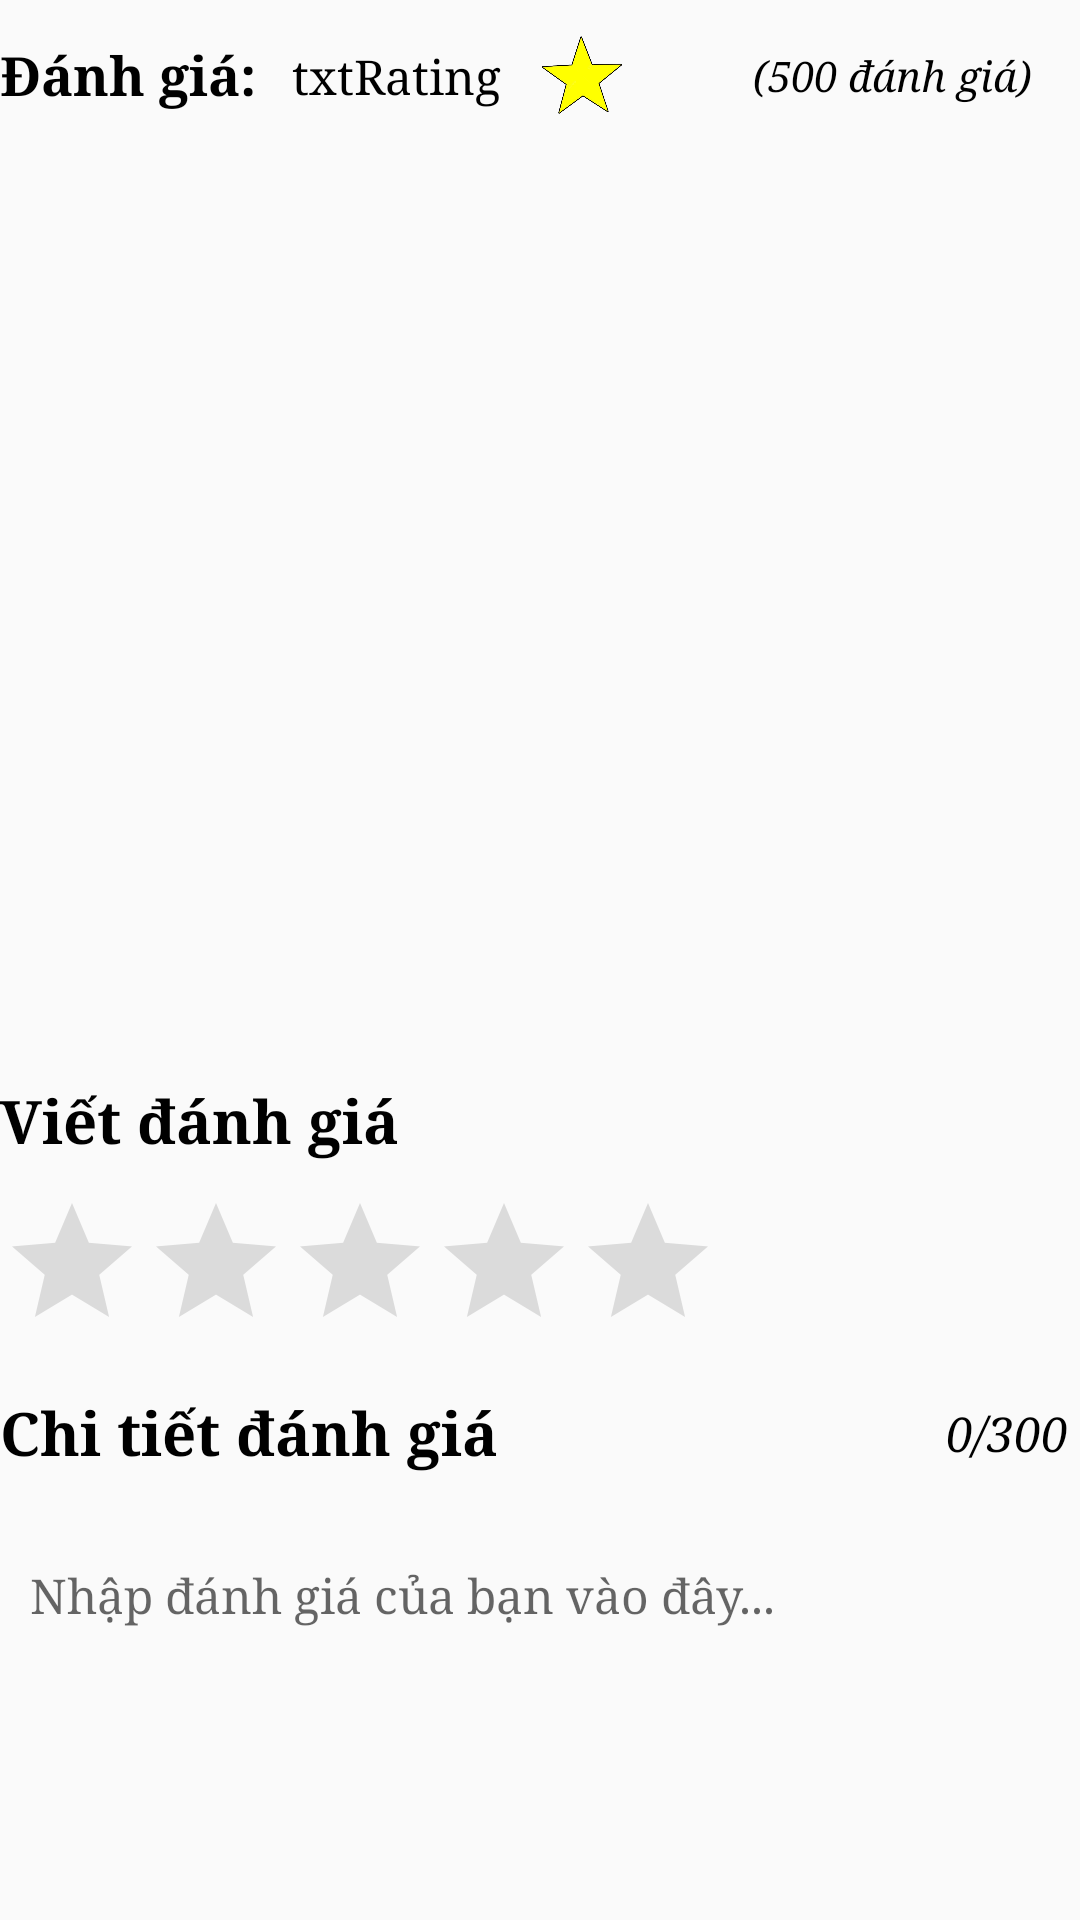

This screen was rendered from an Android layout file. Write that file and the resources it references.
<!-- AndroidManifest.xml: application theme Theme.TravelTicker -->
<!-- res/layout/fragment_danh_gia.xml -->
<?xml version="1.0" encoding="utf-8"?>
<LinearLayout xmlns:android="http://schemas.android.com/apk/res/android"
    xmlns:app="http://schemas.android.com/apk/res-auto"
    xmlns:tools="http://schemas.android.com/tools"
    android:layout_width="match_parent"
    android:layout_height="wrap_content"
    android:orientation="vertical">

    <androidx.constraintlayout.widget.ConstraintLayout
        android:layout_width="match_parent"
        android:layout_height="wrap_content"
        android:gravity="center"
        android:layout_marginTop="10dp"
        android:layout_marginBottom="10dp">

        <TextView
            android:id="@+id/textView4"
            android:layout_width="wrap_content"
            android:layout_height="wrap_content"
            android:text="Đánh giá:"
            android:textSize="18sp"
            android:textStyle="bold"
            app:layout_constraintBottom_toBottomOf="parent"
            app:layout_constraintStart_toStartOf="parent"
            app:layout_constraintTop_toTopOf="parent" />

        <TextView
            android:id="@+id/txtAvgRating"
            android:layout_width="wrap_content"
            android:layout_height="wrap_content"
            android:layout_marginStart="12dp"
            android:text="txtRating"
            app:layout_constraintBottom_toBottomOf="parent"
            app:layout_constraintStart_toEndOf="@+id/textView4"
            app:layout_constraintTop_toTopOf="parent" />

        <ImageView
            android:id="@+id/imageView"
            android:layout_width="30dp"
            android:layout_height="30dp"
            android:layout_marginStart="12dp"
            app:layout_constraintBottom_toBottomOf="parent"
            app:layout_constraintStart_toEndOf="@+id/txtAvgRating"
            app:layout_constraintTop_toTopOf="parent"
            app:srcCompat="@drawable/icon_star" />

        <TextView
            android:id="@+id/txtTotalRating"
            android:layout_width="wrap_content"
            android:layout_height="wrap_content"
            android:layout_marginEnd="16dp"
            android:text="(500 đánh giá)"
            android:textSize="14sp"
            android:textStyle="italic"
            app:layout_constraintBottom_toBottomOf="parent"
            app:layout_constraintEnd_toEndOf="parent"
            app:layout_constraintTop_toTopOf="parent" />
    </androidx.constraintlayout.widget.ConstraintLayout>

    <androidx.recyclerview.widget.RecyclerView
        android:id="@+id/recyclerComment"
        android:layout_width="match_parent"
        android:layout_height="300dp" />

    <TextView
        android:id="@+id/textView6"
        android:layout_width="match_parent"
        android:layout_height="wrap_content"
        android:layout_marginTop="10dp"
        android:layout_marginBottom="10dp"
        android:text="Viết đánh giá"
        android:textSize="20sp"
        android:textStyle="bold" />

    <androidx.appcompat.widget.AppCompatRatingBar
        android:id="@+id/ratingBar"
        android:layout_width="wrap_content"
        android:layout_height="wrap_content"
        android:numStars="5"
        android:stepSize="1"
        android:progressTint="#FFEB3B"
        android:secondaryProgressTint="#FFEB3B"
        android:progressBackgroundTint="#DBDBDB" />

    <androidx.constraintlayout.widget.ConstraintLayout
        android:layout_width="match_parent"
        android:layout_height="wrap_content"
        android:layout_marginTop="10dp"
        android:layout_marginBottom="10dp">
        <TextView
            android:id="@+id/textView3"
            android:layout_width="wrap_content"
            android:layout_height="wrap_content"
            android:text="Chi tiết đánh giá"
            android:textAlignment="viewStart"
            android:textStyle="bold"
            android:textSize="20sp"
            app:layout_constraintBottom_toBottomOf="parent"
            app:layout_constraintStart_toStartOf="parent"
            app:layout_constraintTop_toTopOf="parent" />

        <TextView
            android:id="@+id/txtWordCount"
            android:layout_width="wrap_content"
            android:layout_height="wrap_content"
            android:layout_marginEnd="4dp"
            android:text="0/300"
            android:textAlignment="viewStart"
            android:textStyle="italic"
            app:layout_constraintBottom_toBottomOf="parent"
            app:layout_constraintEnd_toEndOf="parent"
            app:layout_constraintTop_toTopOf="parent"/>

    </androidx.constraintlayout.widget.ConstraintLayout>

    <EditText
        android:id="@+id/txtDanhGia"
        android:layout_width="match_parent"
        android:layout_height="100dp"
        android:layout_marginTop="10dp"
        android:layout_marginBottom="10dp"
        android:padding="10dp"
        android:background="@drawable/bg_textarea"
        android:fontFamily="serif"
        android:gravity="start"
        android:hint="Nhập đánh giá của bạn vào đây..." />

    <androidx.appcompat.widget.AppCompatButton
        android:id="@+id/btnUploadComment"
        android:layout_width="match_parent"
        android:layout_height="wrap_content"
        android:layout_marginTop="10dp"
        android:layout_marginBottom="10dp"
        android:background="@drawable/button_background_square"
        android:padding="10dp"
        android:paddingStart="10dp"
        android:paddingLeft="10dp"
        android:paddingTop="10dp"
        android:paddingEnd="10dp"
        android:paddingRight="10dp"
        android:paddingBottom="10dp"
        android:text="Đăng đánh giá"
        android:textColor="@color/white" />

</LinearLayout>
<!-- resources referenced by this layout -->
<resources>
  <color name="white">#FFFFFFFF</color>
  <!-- drawable button_background_square (drawable) -->
  <?xml version="1.0" encoding="utf-8"?>
  <shape xmlns:android="http://schemas.android.com/apk/res/android">
      <solid android:color="@color/black" />
      
      <corners android:radius="15dp" />
  </shape>
  <!-- drawable icon_star: png bitmap (drawable, 100173 bytes) -->
  <style name="Theme.TravelTicker" parent="Base.Theme.TravelTicker" />
  <color name="black">#FF000000</color>
  <style name="Base.Theme.TravelTicker" parent="Theme.AppCompat.Light.NoActionBar">
          
          
          <item name="android:fontFamily">serif</item>
          <item name="android:textColor">@color/black</item>
          <item name="android:textSize">16sp</item>
      </style>
</resources>
